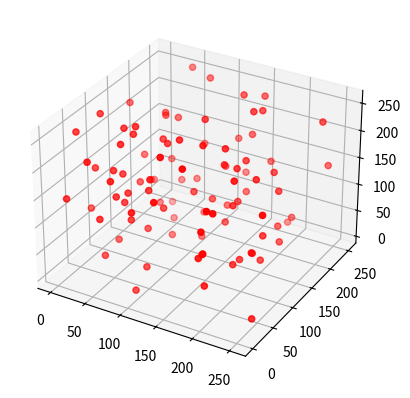
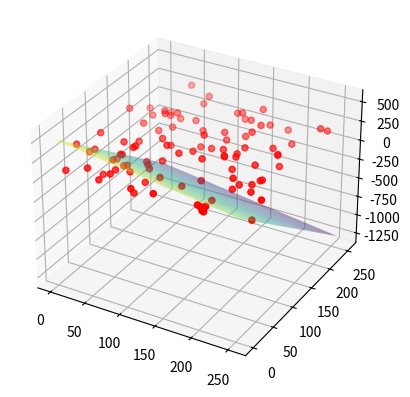

Write Python code to recreate these figures, in order.
%matplotlib ipympl
import numpy as np
import matplotlib.pyplot as plt
import random
from mpl_toolkits.mplot3d import Axes3D



# find three random points
def find_random_points(points):
    random_points = []
    while len(random_points) < 3:
        point = random.choice(points)
        if point not in random_points:
            random_points.append(point)
    return random_points

# find the plane
def find_plane(points):
    # find three random points
    random_points = find_random_points(points)
    # find the plane
    plane = np.cross(random_points[1] - random_points[0], random_points[2] - random_points[0])
    return plane

# find the distance between a point and a plane
def find_distance(plane, point):
    # find the distance
    distance = np.divide(np.dot(plane, point), np.linalg.norm(plane))
    return distance

# find the inliers
def find_inliers(plane, points, threshold):
    inliers = []
    for point in points:
        distance = find_distance(plane, point)
        if abs(distance) < threshold:
            inliers.append(point)
    inliers = np.array(inliers)
    return inliers
# find the best plane
def find_best_plane(points, threshold, iterations):
    best_plane = None
    best_inliers = []
    for i in range(0, iterations):
        plane = find_plane(points)
        inliers = find_inliers(plane, points, threshold)
        if len(inliers) > len(best_inliers):
            best_plane = plane
            best_inliers = inliers
    return best_plane, best_inliers

#generate seed for random
random.seed(13234)

# Generate data
Points = []
for i in range(0, 100):
    x = random.randint(0, 255)
    y = random.randint(0, 255)
    z = random.randint(0, 255)
    Points.append([x, y, z])

# Convert to numpy array
Points = np.array(Points)

# Plot the data
fig = plt.figure()
ax = fig.add_subplot(111, projection='3d')
ax.scatter(Points[:,0], Points[:,1], Points[:,2], c='r', marker='o')
plt.show()

# Step 1: Choose three random points from your data
np.random.shuffle(Points)  # Shuffle the data
plane_points = Points[:3]

# Step 2: Calculate the equation of the plane
# You can use the cross product of two vectors on the plane to get the normal vector
vector1 = plane_points[1] - plane_points[0]
vector2 = plane_points[2] - plane_points[0]
normal_vector = np.cross(vector1, vector2)

# Convert the normal_vector to the same data type as Points
normal_vector = normal_vector.astype(Points.dtype)

# Normalize the normal vector
normal_vector = np.divide(normal_vector, np.linalg.norm(normal_vector))

# Calculate the plane equation: ax + by + cz + d = 0
a, b, c = normal_vector
d = -np.dot(normal_vector, plane_points[0])

# Step 3: Generate points on the plane
x_plane, y_plane = np.meshgrid(np.arange(256, dtype=Points.dtype), np.arange(256, dtype=Points.dtype))
z_plane = (-a * x_plane - b * y_plane - d) / float(c) # convert c to float

# Cast the output of the division to an integer
z_plane = z_plane.astype(np.int32)

# Plot the data points and the plane
fig = plt.figure()
ax = fig.add_subplot(111, projection='3d')
ax.scatter(Points[:, 0], Points[:, 1], Points[:, 2], c='r', marker='o')
ax.plot_surface(x_plane, y_plane, z_plane, alpha=0.5, cmap='viridis')
plt.show()

# Step 4: Find the distance between the plane and each point

